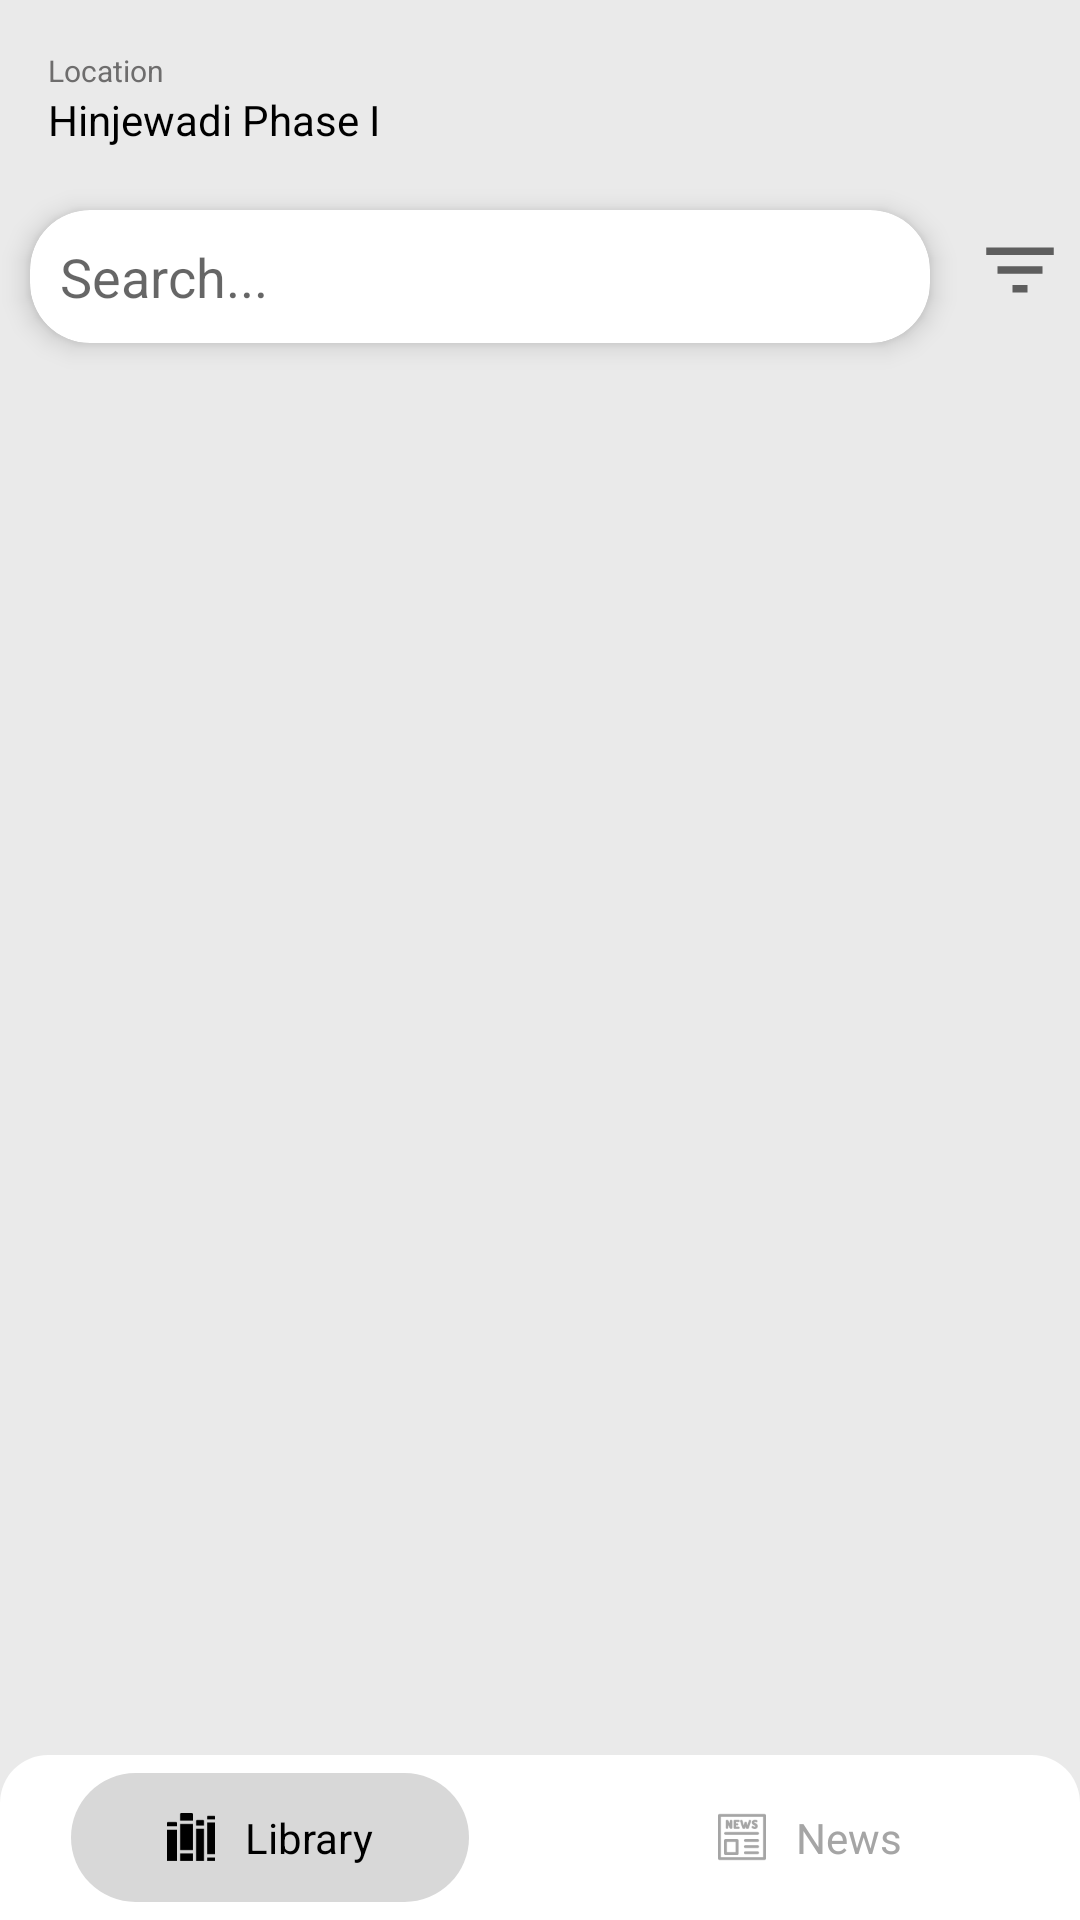

This screen was rendered from an Android layout file. Write that file and the resources it references.
<!-- AndroidManifest.xml: application theme Theme.InfedisApp -->
<!-- res/layout/activity_main.xml -->
<?xml version="1.0" encoding="utf-8"?>
<RelativeLayout xmlns:android="http://schemas.android.com/apk/res/android"
    xmlns:app="http://schemas.android.com/apk/res-auto"
    xmlns:tools="http://schemas.android.com/tools"
    android:layout_width="match_parent"
    android:layout_height="match_parent"
    android:background="@color/lightywhitebg"
    android:orientation="vertical"
    tools:context=".views.MainActivity">

    <RelativeLayout
        android:id="@+id/relativeLayout"
        android:layout_width="match_parent"
        android:layout_height="54dp"
        android:layout_marginStart="16dp"
        android:layout_marginLeft="16dp"
        android:layout_marginTop="6dp"
        android:layout_marginEnd="16dp"
        android:layout_marginRight="16dp"
        android:layout_marginBottom="@dimen/dimen_10dp"
        android:gravity="center">

        <RelativeLayout
            android:id="@+id/rlSelectLocation"
            android:layout_width="wrap_content"
            android:layout_height="wrap_content">

            <TextView
                android:id="@+id/txtLoc"
                android:layout_width="wrap_content"
                android:layout_height="wrap_content"
                android:text="Location"
                android:textColor="@color/bglight"
                android:textSize="@dimen/dimen_txt_10sp" />

            <TextView
                android:layout_width="wrap_content"
                android:layout_height="wrap_content"
                android:layout_below="@id/txtLoc"
                android:layout_centerVertical="true"
                android:maxLength="18"
                android:maxLines="1"
                android:text="Hinjewadi Phase I"
                android:textColor="@color/black"
                android:textSize="@dimen/dimen_txt_14sp" />


        </RelativeLayout>

        <ImageView
            android:id="@+id/imageView2"
            android:layout_width="@dimen/dimen_32dp"
            android:layout_height="@dimen/dimen_32dp"
            android:layout_alignParentEnd="true"
            android:layout_alignParentRight="true"
            android:src="@drawable/profile" />

        <ImageView
            android:id="@+id/imgChangeLanguage"
            android:layout_width="@dimen/dimen_32dp"
            android:layout_height="@dimen/dimen_32dp"
            android:layout_marginEnd="@dimen/dimen_10sp"
            android:layout_marginRight="@dimen/dimen_10sp"
            android:layout_toStartOf="@id/imageView2"
            android:layout_toLeftOf="@id/imageView2"
            android:src="@drawable/ic_baseline_notifications_none_24" />


    </RelativeLayout>

    
    
    
    
    
    
    
    
    
    
    
    

    <androidx.cardview.widget.CardView
        android:id="@+id/crdSerach"
        android:layout_width="match_parent"
        android:layout_height="wrap_content"
        android:layout_below="@id/relativeLayout"
        android:layout_marginLeft="@dimen/dimen_10dp"
        android:layout_marginRight="@dimen/dimen_10dp"
        android:layout_toLeftOf="@id/imageView3"
        android:layout_weight="0.8"
        app:cardCornerRadius="@dimen/dimen_20sp"
        app:cardElevation="@dimen/_5sdp">

        <EditText
            android:id="@+id/editTextSearch"
            android:layout_width="match_parent"
            android:layout_height="match_parent"
            android:background="@drawable/bg_search"
            android:drawableStart="@drawable/loupe"
            android:drawableLeft="@drawable/loupe"
            android:drawablePadding="@dimen/dimen_8dp"
            android:enabled="false"
            android:hint="@string/str_search"
            android:padding="@dimen/dimen_10dp" />
    </androidx.cardview.widget.CardView>

    <ImageView
        android:id="@+id/imageView3"
        android:layout_width="@dimen/dimen_40dp"
        android:layout_height="@dimen/dimen_txt_40dp"
        android:layout_below="@id/relativeLayout"
        android:layout_alignParentRight="true"
        android:layout_weight="0.15"
        android:padding="@dimen/dimen_5dp"
        android:src="@drawable/ic_baseline_filter_list_24" />
    


    <RelativeLayout
        android:layout_width="match_parent"
        android:layout_height="match_parent"
        android:layout_below="@id/crdSerach"
        android:layout_marginTop="10dp">

        <FrameLayout
            android:id="@+id/flFragment"
            android:layout_width="match_parent"
            android:layout_height="match_parent" />

        <LinearLayout
            android:layout_width="match_parent"
            android:layout_height="55dp"
            android:layout_alignParentBottom="true"
            >

            <include layout="@layout/bottom_tabs_layout" />
        </LinearLayout>











    </RelativeLayout>


</RelativeLayout>
<!-- res/layout/bottom_tabs_layout.xml (included above) -->
<?xml version="1.0" encoding="utf-8"?>
<LinearLayout xmlns:android="http://schemas.android.com/apk/res/android"
    android:layout_width="match_parent"
    android:layout_height="match_parent"
    android:background="@drawable/bg_tabs"
    android:weightSum="2">

    <RelativeLayout
        android:id="@+id/rlLib"
        android:layout_width="0dp"
        android:layout_height="match_parent"
        android:layout_weight="1">

        <TextView
            android:id="@+id/txtLib"
            android:layout_width="wrap_content"
            android:layout_height="wrap_content"
            android:layout_centerInParent="true"
            android:drawableLeft="@drawable/ic_book"
            android:drawablePadding="@dimen/dimen_10dp"
            android:paddingLeft="@dimen/dimen_32dp"
            android:paddingTop="@dimen/dimen_txt_12dp"
            android:paddingRight="@dimen/dimen_32dp"
            android:paddingBottom="@dimen/dimen_txt_12dp"
            android:text="Library"
            android:textColor="@color/grey"
            android:visibility="gone"/>

        <TextView
            android:id="@+id/txtLibSelected"
            android:layout_width="wrap_content"
            android:layout_height="wrap_content"
            android:layout_centerInParent="true"
            android:background="@drawable/bg_tabs_grey"
            android:drawableLeft="@drawable/ic_book_selected"
            android:drawablePadding="@dimen/dimen_10dp"
            android:paddingLeft="@dimen/dimen_32dp"
            android:paddingTop="@dimen/dimen_txt_12dp"
            android:paddingRight="@dimen/dimen_32dp"
            android:paddingBottom="@dimen/dimen_txt_12dp"
            android:text="Library"
            android:textColor="@color/black"
             />

    </RelativeLayout>

    <RelativeLayout
        android:id="@+id/rlNews"

        android:layout_width="0dp"
        android:layout_height="match_parent"
        android:layout_weight="1">

        <TextView
            android:id="@+id/txtNews"

            android:layout_width="wrap_content"
            android:layout_height="wrap_content"
            android:layout_centerInParent="true"
            android:drawableLeft="@drawable/ic_newspaper"
            android:drawablePadding="@dimen/dimen_10dp"
            android:paddingLeft="@dimen/dimen_32dp"
            android:paddingTop="@dimen/dimen_txt_12dp"
            android:paddingRight="@dimen/dimen_32dp"
            android:paddingBottom="@dimen/dimen_txt_12dp"
            android:text="News"
            android:textColor="@color/grey" />

        <TextView
            android:id="@+id/txtNewsSelected"

            android:layout_width="wrap_content"
            android:layout_height="wrap_content"
            android:layout_centerInParent="true"
            android:background="@drawable/bg_tabs_grey"
            android:drawableLeft="@drawable/ic_newspaper_selected"
            android:drawablePadding="@dimen/dimen_10dp"
            android:paddingLeft="@dimen/dimen_32dp"
            android:paddingTop="@dimen/dimen_txt_12dp"
            android:paddingRight="@dimen/dimen_32dp"
            android:paddingBottom="@dimen/dimen_txt_12dp"
            android:text="News"
            android:textColor="@color/black"
            android:visibility="gone"/>

    </RelativeLayout>
</LinearLayout>
<!-- resources referenced by this layout -->
<resources>
  <color name="bglight">#6E6D6D</color>
  <color name="black">#FF000000</color>
  <color name="grey">#A5A5A5</color>
  <color name="lightywhitebg">#BFE3E3E3</color>
  <dimen name="_5sdp">5dp</dimen>
  <dimen name="dimen_10dp">10dp</dimen>
  <dimen name="dimen_10sp">10sp</dimen>
  <dimen name="dimen_20sp">20sp</dimen>
  <dimen name="dimen_32dp">32dp</dimen>
  <dimen name="dimen_40dp">40dp</dimen>
  <dimen name="dimen_5dp">5dp</dimen>
  <dimen name="dimen_8dp">8dp</dimen>
  <dimen name="dimen_txt_10sp">10sp</dimen>
  <dimen name="dimen_txt_12dp">12dp</dimen>
  <dimen name="dimen_txt_14sp">14sp</dimen>
  <dimen name="dimen_txt_40dp">40dp</dimen>
  <!-- drawable bg_tabs (drawable) -->
  <?xml version="1.0" encoding="utf-8"?>
  <shape xmlns:android="http://schemas.android.com/apk/res/android"
      android:shape="rectangle">
  
      <solid android:color="@color/white"/>
      <corners android:topLeftRadius="@dimen/dimen_16dp" android:topRightRadius="@dimen/dimen_16dp"/>
  
  </shape>
  <!-- drawable bg_tabs_grey (drawable) -->
  <?xml version="1.0" encoding="utf-8"?>
  <shape xmlns:android="http://schemas.android.com/apk/res/android"
      android:shape="rectangle">
  
      <solid android:color="@color/lightywhite1"/>
      <corners android:radius="30dp"/>
  
  </shape>
  <!-- drawable ic_baseline_filter_list_24 (drawable) -->
  <vector xmlns:android="http://schemas.android.com/apk/res/android"
      android:width="20dp"
      android:height="20dp"
      android:viewportWidth="24"
      android:viewportHeight="24"
      android:tint="?attr/colorControlNormal">
    <path
        android:fillColor="@android:color/white"
        android:pathData="M10,18h4v-2h-4v2zM3,6v2h18L21,6L3,6zM6,13h12v-2L6,11v2z"/>
  </vector>
  <!-- drawable ic_newspaper_selected (drawable) -->
  <vector android:height="16dp" android:viewportHeight="510"
      android:viewportWidth="510" android:width="16dp" xmlns:android="http://schemas.android.com/apk/res/android">
      <path android:fillColor="#FF000000" android:pathData="m210,90h180v60h-180z"/>
      <path android:fillColor="#FF000000" android:pathData="m120,0v480c0,10.925 -2.949,21.168 -8.072,30h296.572c39.425,0 71.5,-32.075 71.5,-71.5v-438.5zM180,210h30v30h-30zM180,270h30v30h-30zM300,420h-120v-30h120zM300,360h-120v-30h120zM420,420h-90v-30h90zM420,360h-90v-30h90zM420,300h-180v-30h180zM420,240h-180v-30h180zM420,180h-240v-120h240z"/>
      <path android:fillColor="#FF000000" android:pathData="m30,480c0,16.568 13.432,30 30,30s30,-13.432 30,-30v-345h-60z"/>
  </vector>
  <string name="str_search">Search...</string>
  <style name="Theme.InfedisApp" parent="Theme.MaterialComponents.DayNight.NoActionBar">
          
          <item name="colorPrimary">@color/colorPrimary</item>
          <item name="colorPrimaryVariant">@color/colorPrimaryDark</item>
          <item name="colorOnPrimary">@color/white</item>
          
          <item name="colorSecondary">@color/teal_200</item>
          <item name="colorSecondaryVariant">@color/teal_700</item>
          <item name="colorOnSecondary">@color/black</item>
          
          <item name="android:statusBarColor" tools:targetApi="l">?attr/colorPrimaryVariant</item>
          
      </style>
  <color name="white">#FFFFFFFF</color>
  <dimen name="dimen_16dp">16dp</dimen>
  <color name="lightywhite1">#D8D8D8</color>
  <color name="colorPrimary">#222121</color>
  <color name="colorPrimaryDark">#000000</color>
  <color name="teal_200">#FF03DAC5</color>
  <color name="teal_700">#FF018786</color>
</resources>
